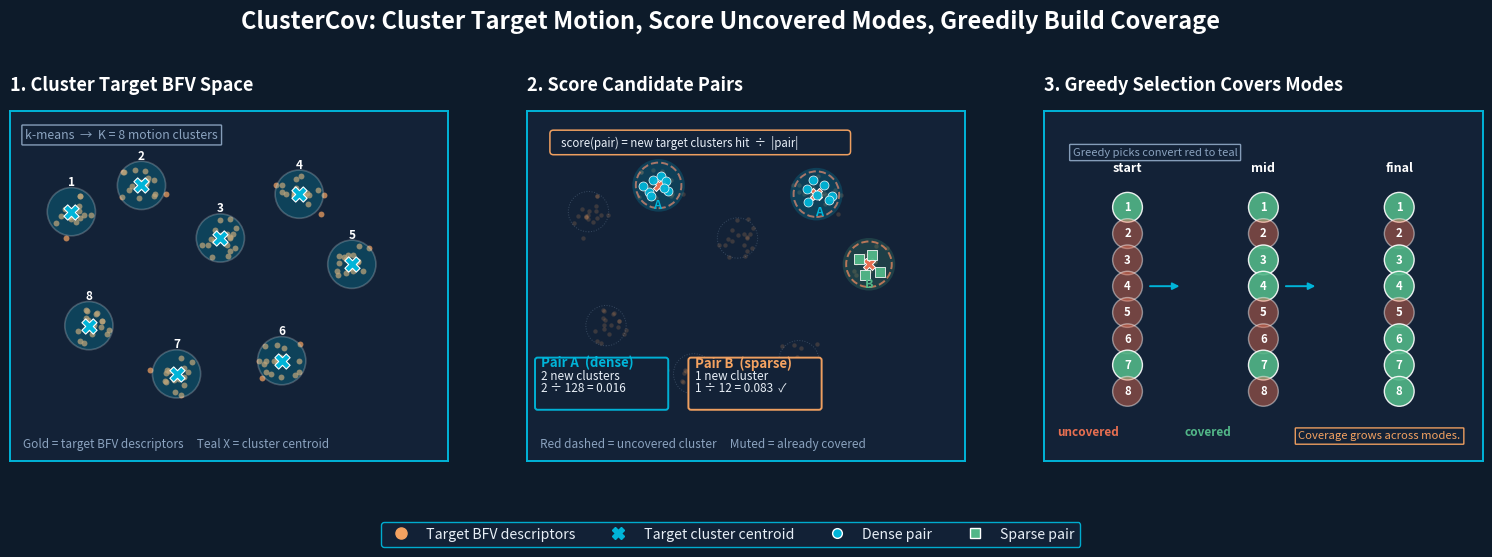

Source code (Python): (Note: this script raises an exception after producing the figure.)
"""
Compact illustrative figure for the ClusterCov preliminary coverage probe.

This piggybacks on the visual language of the density-mismatch and GIST figures:
dark navy panels, gold target BFV points, teal selection/coverage overlays, and
simple synthetic geometry that communicates the method steps without requiring
heavy data dependencies.
"""

from __future__ import annotations

from pathlib import Path

import matplotlib

matplotlib.use("Agg")
import matplotlib.gridspec as gridspec
import matplotlib.pyplot as plt
import numpy as np
from matplotlib.lines import Line2D
from matplotlib.patches import Circle, FancyBboxPatch


np.random.seed(11)

BG = "#0D1B2A"
NAVY_M = "#132237"
TEAL = "#00B4D8"
GOLD = "#F4A261"
RED = "#E76F51"
GREEN = "#52B788"
WHITE = "#FFFFFF"
MUTED = "#8BA3BF"
OFF_W = "#E8EFF7"
LILAC = "#CDB4DB"


def style_panel(ax) -> None:
    ax.set_facecolor(NAVY_M)
    ax.set_xticks([])
    ax.set_yticks([])
    for spine in ax.spines.values():
        spine.set_edgecolor(TEAL)
        spine.set_linewidth(1.4)


def add_panel_title(ax, title: str, subtitle: str) -> None:
    ax.text(
        0.0,
        1.045,
        title,
        transform=ax.transAxes,
        color=WHITE,
        fontsize=13,
        fontweight="bold",
        va="bottom",
        ha="left",
    )
    if subtitle:
        ax.text(
            0.01,
            0.925,
            subtitle,
            transform=ax.transAxes,
            color=MUTED,
            fontsize=8.9,
            va="top",
            ha="left",
        )


def score_box(ax, xy: tuple[float, float], title: str, lines: list[str], fc: str) -> None:
    x, y = xy
    box = FancyBboxPatch(
        (x, y),
        3.0,
        1.15,
        boxstyle="round,pad=0.02,rounding_size=0.06",
        facecolor=NAVY_M,
        edgecolor=fc,
        linewidth=1.4,
        alpha=0.98,
        zorder=6,
    )
    ax.add_patch(box)
    ax.text(x + 0.12, y + 0.95, title, color=fc, fontsize=9.5, fontweight="bold", zorder=7)
    for idx, line in enumerate(lines):
        ax.text(
            x + 0.12,
            y + 0.66 - idx * 0.27,
            line,
            color=OFF_W,
            fontsize=8.5,
            zorder=7,
        )


def text_box(
    ax,
    xy: tuple[float, float],
    text: str,
    *,
    fc: str = OFF_W,
    ec: str = MUTED,
    fontsize: float = 8.8,
    ha: str = "left",
) -> None:
    x, y = xy
    ax.text(
        x,
        y,
        text,
        color=fc,
        fontsize=fontsize,
        ha=ha,
        va="center",
        zorder=8,
        bbox=dict(
            boxstyle="round,pad=0.28,rounding_size=0.06",
            facecolor=NAVY_M,
            edgecolor=ec,
            linewidth=1.0,
            alpha=0.96,
        ),
    )


def main() -> None:
    fig = plt.figure(figsize=(15.5, 5.7), facecolor=BG)
    gs = gridspec.GridSpec(
        1,
        3,
        figure=fig,
        left=0.035,
        right=0.985,
        top=0.84,
        bottom=0.14,
        wspace=0.18,
        width_ratios=[1.0, 1.0, 1.0],
    )

    ax_clusters = fig.add_subplot(gs[0, 0])
    ax_scoring = fig.add_subplot(gs[0, 1])
    ax_greedy = fig.add_subplot(gs[0, 2])
    for ax in (ax_clusters, ax_scoring, ax_greedy):
        style_panel(ax)
        ax.set_xlim(0, 10)
        ax.set_ylim(0, 8)
        ax.set_aspect("equal")

    target_centers = np.array(
        [
            [1.4, 5.7],
            [3.0, 6.3],
            [4.8, 5.1],
            [6.6, 6.1],
            [7.8, 4.5],
            [6.2, 2.3],
            [3.8, 2.0],
            [1.8, 3.1],
        ]
    )
    target_pts = []
    for c in target_centers:
        pts = np.random.randn(18, 2) * [0.26, 0.23] + c
        target_pts.append(pts)
    target_pts = np.vstack(target_pts)

    # Panel 2 coverage state: clusters already covered by previous greedy picks
    p2_covered = {0, 2, 5, 6, 7}
    p2_uncovered = sorted(set(range(len(target_centers))) - p2_covered)  # [1, 3, 4]

    # Panel 3 final coverage state
    greedy_final = {0, 2, 3, 5, 6, 7}

    # ── PANEL 1: Cluster Target BFV Space ────────────────────────────
    # At this step we are only clustering — no pairs have been selected yet,
    # so all cluster centroids are shown uniformly (teal).
    ax_clusters.scatter(
        target_pts[:, 0],
        target_pts[:, 1],
        s=18,
        color=GOLD,
        alpha=0.72,
        linewidths=0,
        zorder=2,
    )
    for idx, center in enumerate(target_centers):
        ax_clusters.add_patch(
            Circle(
                center,
                radius=0.55,
                facecolor=TEAL,
                edgecolor=WHITE,
                linewidth=1.2,
                alpha=0.22,
                zorder=3,
            )
        )
        ax_clusters.scatter(
            [center[0]],
            [center[1]],
            s=120,
            marker="X",
            color=TEAL,
            edgecolors=WHITE,
            linewidths=0.8,
            zorder=4,
        )
        ax_clusters.text(
            center[0],
            center[1] + 0.52,
            str(idx + 1),
            color=WHITE,
            fontsize=8.5,
            ha="center",
            va="bottom",
            fontweight="bold",
            zorder=5,
        )
    add_panel_title(
        ax_clusters,
        "1. Cluster Target BFV Space",
        "",
    )
    text_box(
        ax_clusters,
        (0.35, 7.45),
        f"k-means  →  K = {len(target_centers)} motion clusters",
        fc=MUTED,
        ec=MUTED,
        fontsize=8.9,
    )
    ax_clusters.text(
        0.03,
        0.03,
        "Gold = target BFV descriptors     Teal X = cluster centroid",
        transform=ax_clusters.transAxes,
        color=MUTED,
        fontsize=8.5,
        ha="left",
        va="bottom",
    )

    # ── PANEL 2: Score Candidate Pairs ───────────────────────────────
    # Pair A (dense, 128 correspondences): BFV descriptors land near
    #   uncovered clusters 1 and 3  →  covers 2 new clusters
    #   normalized gain = 2 / 128 = 0.016  (low — many corr, few new modes)
    # Pair B (sparse, 12 correspondences): BFV descriptors land near
    #   uncovered cluster 4 only  →  covers 1 new cluster
    #   normalized gain = 1 / 12 = 0.083  (high — selected)
    add_panel_title(
        ax_scoring,
        "2. Score Candidate Pairs",
        "",
    )

    # Formula banner
    ax_scoring.add_patch(FancyBboxPatch(
        (0.55, 7.03),
        6.8,
        0.5,
        boxstyle="round,pad=0.03,rounding_size=0.08",
        facecolor=NAVY_M,
        edgecolor=GOLD,
        linewidth=1.1,
        alpha=0.98,
        zorder=6,
    ))
    ax_scoring.text(
        0.78,
        7.27,
        "score(pair) = new target clusters hit  ÷  |pair|",
        color=OFF_W,
        fontsize=8.3,
        ha="left",
        va="center",
        zorder=7,
    )

    # Faint target BFV cloud for spatial context
    ax_scoring.scatter(
        target_pts[:, 0],
        target_pts[:, 1],
        s=10,
        color=GOLD,
        alpha=0.18,
        linewidths=0,
        zorder=1,
    )

    # Cluster circles: uncovered = red dashed + red X, already covered = muted dim
    for idx, center in enumerate(target_centers):
        if idx in p2_uncovered:
            ax_scoring.add_patch(
                Circle(
                    center,
                    radius=0.52,
                    fill=False,
                    edgecolor=RED,
                    linewidth=1.4,
                    linestyle="--",
                    alpha=0.9,
                    zorder=2,
                )
            )
            ax_scoring.scatter(
                [center[0]],
                [center[1]],
                s=75,
                marker="X",
                color=RED,
                edgecolors=WHITE,
                linewidths=0.7,
                zorder=3,
            )
        else:
            ax_scoring.add_patch(
                Circle(
                    center,
                    radius=0.46,
                    fill=False,
                    edgecolor=MUTED,
                    linewidth=0.7,
                    linestyle=":",
                    alpha=0.3,
                    zorder=2,
                )
            )

    # Coverage halos: semi-transparent fill shows which clusters each pair would cover
    # Pair A → teal halos on clusters 1 and 3
    for cid in [1, 3]:
        ax_scoring.add_patch(
            Circle(
                target_centers[cid],
                radius=0.60,
                facecolor=TEAL,
                edgecolor="none",
                alpha=0.20,
                zorder=2,
            )
        )
    # Pair B → green halo on cluster 4
    ax_scoring.add_patch(
        Circle(
            target_centers[4],
            radius=0.60,
            facecolor=GREEN,
            edgecolor="none",
            alpha=0.20,
            zorder=2,
        )
    )

    # Pair A: dense — two groups of teal circles near clusters 1 and 3
    pair_a_c1 = np.array([
        [2.78, 6.15], [2.88, 6.42], [3.05, 6.52], [3.22, 6.18],
        [2.82, 6.05], [3.18, 6.40], [2.65, 6.28], [3.12, 6.25],
    ])
    pair_a_c3 = np.array([
        [6.38, 6.22], [6.52, 6.42], [6.78, 6.32], [6.95, 6.05],
        [6.42, 5.92], [6.88, 5.96], [6.62, 6.08],
    ])
    pair_a = np.vstack([pair_a_c1, pair_a_c3])

    # Pair B: sparse — one small group of green squares near cluster 4
    pair_b = np.array([
        [7.58, 4.62], [7.88, 4.72], [8.05, 4.32], [7.72, 4.25],
    ])

    ax_scoring.scatter(
        pair_a[:, 0],
        pair_a[:, 1],
        s=42,
        color=TEAL,
        alpha=0.95,
        edgecolors=WHITE,
        linewidths=0.5,
        marker="o",
        zorder=5,
    )
    # Label both sub-groups so it's clear they belong to the same pair
    for sub_pts in [pair_a_c1, pair_a_c3]:
        ax_scoring.text(
            sub_pts[:, 0].mean(),
            sub_pts[:, 1].mean() - 0.52,
            "A",
            color=TEAL,
            fontsize=9.0,
            ha="center",
            fontweight="bold",
            zorder=6,
        )

    ax_scoring.scatter(
        pair_b[:, 0],
        pair_b[:, 1],
        s=52,
        color=GREEN,
        alpha=0.95,
        edgecolors=WHITE,
        linewidths=0.6,
        marker="s",
        zorder=5,
    )
    ax_scoring.text(
        pair_b[:, 0].mean(),
        pair_b[:, 1].mean() - 0.52,
        "B",
        color=GREEN,
        fontsize=9.0,
        ha="center",
        fontweight="bold",
        zorder=6,
    )

    # Score boxes: Pair A (teal border = lower gain) vs Pair B (gold border = winner)
    score_box(
        ax_scoring,
        (0.2, 1.2),
        "Pair A  (dense)",
        ["2 new clusters", "2 \u00f7 128 = 0.016"],
        TEAL,
    )
    score_box(
        ax_scoring,
        (3.7, 1.2),
        "Pair B  (sparse)",
        ["1 new cluster", "1 \u00f7 12 = 0.083  \u2713"],
        GOLD,
    )

    ax_scoring.text(
        0.03,
        0.03,
        "Red dashed = uncovered cluster     Muted = already covered",
        transform=ax_scoring.transAxes,
        color=MUTED,
        fontsize=8.5,
        ha="left",
        va="bottom",
    )

    add_panel_title(
        ax_greedy,
        "3. Greedy Selection Covers Modes",
        "",
    )
    text_box(
        ax_greedy,
        (0.65, 7.05),
        "Greedy picks convert red to teal",
        fc=MUTED,
        ec=MUTED,
        fontsize=8.0,
    )
    step_positions = [1.9, 5.0, 8.1]
    step_labels = ["start", "mid", "final"]
    step_status = [
        {0, 6},
        {0, 2, 3, 6},
        greedy_final,
    ]
    y_rows = np.linspace(5.8, 1.6, len(target_centers))
    for x, label, status in zip(step_positions, step_labels, step_status):
        ax_greedy.text(x, 6.55, label, color=WHITE, fontsize=9.0, fontweight="bold", ha="center", va="bottom")
        for idx, y in enumerate(y_rows):
            covered = idx in status
            fill = GREEN if covered else RED
            ax_greedy.add_patch(
                Circle(
                    (x, y),
                    radius=0.34,
                    facecolor=fill,
                    edgecolor=WHITE,
                    linewidth=1.0,
                    alpha=0.9 if covered else 0.45,
                    zorder=3,
                )
            )
            ax_greedy.text(
                x,
                y,
                str(idx + 1),
                color=WHITE,
                fontsize=8.2,
                ha="center",
                va="center",
                fontweight="bold",
                zorder=4,
            )
        if x != step_positions[-1]:
            ax_greedy.annotate(
                "",
                xy=(x + 1.25, 4.0),
                xytext=(x + 0.45, 4.0),
                arrowprops=dict(arrowstyle="-|>", color=TEAL, lw=1.4),
                zorder=4,
            )

    ax_greedy.text(0.3, 0.58, "uncovered", color=RED, fontsize=8.5, fontweight="bold")
    ax_greedy.text(3.2, 0.58, "covered", color=GREEN, fontsize=8.5, fontweight="bold")
    text_box(
        ax_greedy,
        (5.8, 0.58),
        "Coverage grows across modes.",
        fc=GOLD,
        ec=GOLD,
        fontsize=8.1,
    )

    legend_handles = [
        Line2D([], [], marker="o", linestyle="None", color=GOLD, markersize=8, label="Target BFV descriptors"),
        Line2D([], [], marker="X", linestyle="None", color=TEAL, markersize=9, label="Target cluster centroid"),
        Line2D([], [], marker="o", linestyle="None", color=TEAL, markeredgecolor=WHITE, markersize=7, label="Dense pair"),
        Line2D([], [], marker="s", linestyle="None", color=GREEN, markeredgecolor=WHITE, markersize=7, label="Sparse pair"),
    ]
    fig.legend(
        handles=legend_handles,
        loc="lower center",
        ncol=4,
        fontsize=10.2,
        facecolor=NAVY_M,
        edgecolor=TEAL,
        labelcolor=OFF_W,
        framealpha=0.95,
        bbox_to_anchor=(0.5, 0.02),
    )

    fig.suptitle(
        "ClusterCov: Cluster Target Motion, Score Uncovered Modes, Greedily Build Coverage",
        color=WHITE,
        fontsize=17,
        fontweight="bold",
        y=0.975,
    )

    out_dir = Path(__file__).resolve().parent / "figures"
    out_dir.mkdir(exist_ok=True)
    out_path = out_dir / "fig_clustercov_probe.png"
    plt.savefig(out_path, dpi=180, bbox_inches="tight", facecolor=BG)
    print(f"Saved {out_path.name}")


if __name__ == "__main__":
    main()
